Run: headless pygame with SDL's dummy video driver; simulated clock (each Clock.tick advances the game by its frame time, no real sleeping); random seed 0; keys injected as events and as key.get_pressed() state; mouse plan: one left click at the window centre at the start of phase 2, then a move to the lower-right quarter at the start of phase 3.
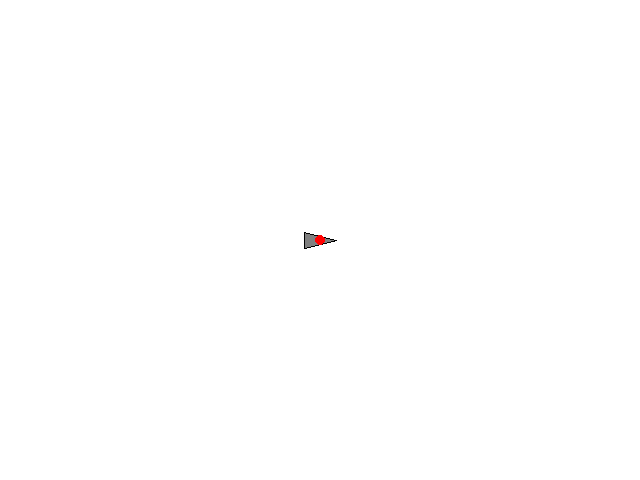
Frame 1 of 4 · flips 1–60 · no input
Frame 2 of 4 · flips 61–180 · clicked the window centre · tapped SPACE, RETURN · held RIGHT (→), D · screen unchanged from frame 1, image omitted
Frame 3 of 4 · flips 181–300 · moved the mouse to the lower-right quarter · held DOWN (↓), S · screen unchanged from frame 2, image omitted
Frame 4 of 4 · flips 301–420 · held LEFT (←), A, UP (↑), W · screen unchanged from frame 3, image omitted

The pygame program that drew these frames:

import pygame
import math
from pygame.math import Vector2

WIDTH, HEIGHT = 640, 480
FPS = 60

G= 1.0 #Gravitational constant


class Vehicle: 
    def __init__(self, x, y):
        self.position = Vector2(x, y)
        self.velocity = Vector2(0, 0)
        self.acceleration = Vector2(0, 0)
        self.maxspeed = 5
        self.maxforce = 0.1

        self.r = 8 
        self.angle = 0

    def update(self):
            self.velocity += self.acceleration
            self.position += self.velocity
            self.acceleration *= 0.5

    def arrive(self, target):
        desired = target - self.position
        d = desired.length()

        if d < 3:
            self.position = Vector2(target)
            self.velocity = Vector2(0, 0)
            self.acceleration = Vector2(0, 0)
            return

        braking_distance = self.velocity.length_squared() / (2 * self.maxforce)
        slow_radius = max(50, braking_distance * 1.2)   # 20% safety margin

        # Desired speed shrinks
        if d < slow_radius:
            speed = self.maxspeed * d / slow_radius
        else:
            speed = self.maxspeed
        speed = min(speed, d)   # never ask for a step bigger than the remaining distance

        if d > 0:
            desired = desired.normalize() * speed
        else:
            desired = Vector2(0, 0)

        steer = desired - self.velocity
        if steer.length() > self.maxforce:
            steer = steer.normalize() * self.maxforce

        self.apply_force(steer)

    def apply_force(self, force):
        self.acceleration += force * 0.7

    def show(self, surface):
        if self.velocity.length_squared() > 0.001:
            self.angle = math.atan2(self.velocity.y, self.velocity.x)

        vertices = [Vector2(self.r * 2, 0),
                    Vector2(-self.r * 2, -self.r),
                    Vector2(-self.r * 2, self.r)]

        points = [self.position + v.rotate_rad(self.angle) for v in vertices]

        pygame.draw.polygon(surface, (127, 127, 127), points)
        pygame.draw.polygon(surface, (0, 0, 0), points, 1)


def main():
    pygame.init()
    screen = pygame.display.set_mode((WIDTH, HEIGHT))
    pygame.display.set_caption("Example 5.2 AND 5.3")
    clock = pygame.time.Clock()
 
    vehicle = Vehicle(WIDTH // 2, HEIGHT // 2)

    location = Vector2(vehicle.position.x, vehicle.position.y) 
 
    running = True
    while running:
        for event in pygame.event.get():
            if event.type == pygame.QUIT:
                running = False
            elif event.type == pygame.MOUSEBUTTONDOWN:
                location = Vector2(pygame.mouse.get_pos()[0], pygame.mouse.get_pos()[1])
 
        screen.fill((255, 255, 255))

        vehicle.arrive(location)
 
        vehicle.update()
        vehicle.show(screen)
        pygame.draw.circle(screen, (255, 0, 0), (int(location.x), int(location.y)), 5)
 
        pygame.display.flip()
        clock.tick(FPS)
 
    pygame.quit()
 
 
if __name__ == "__main__":
    main()
